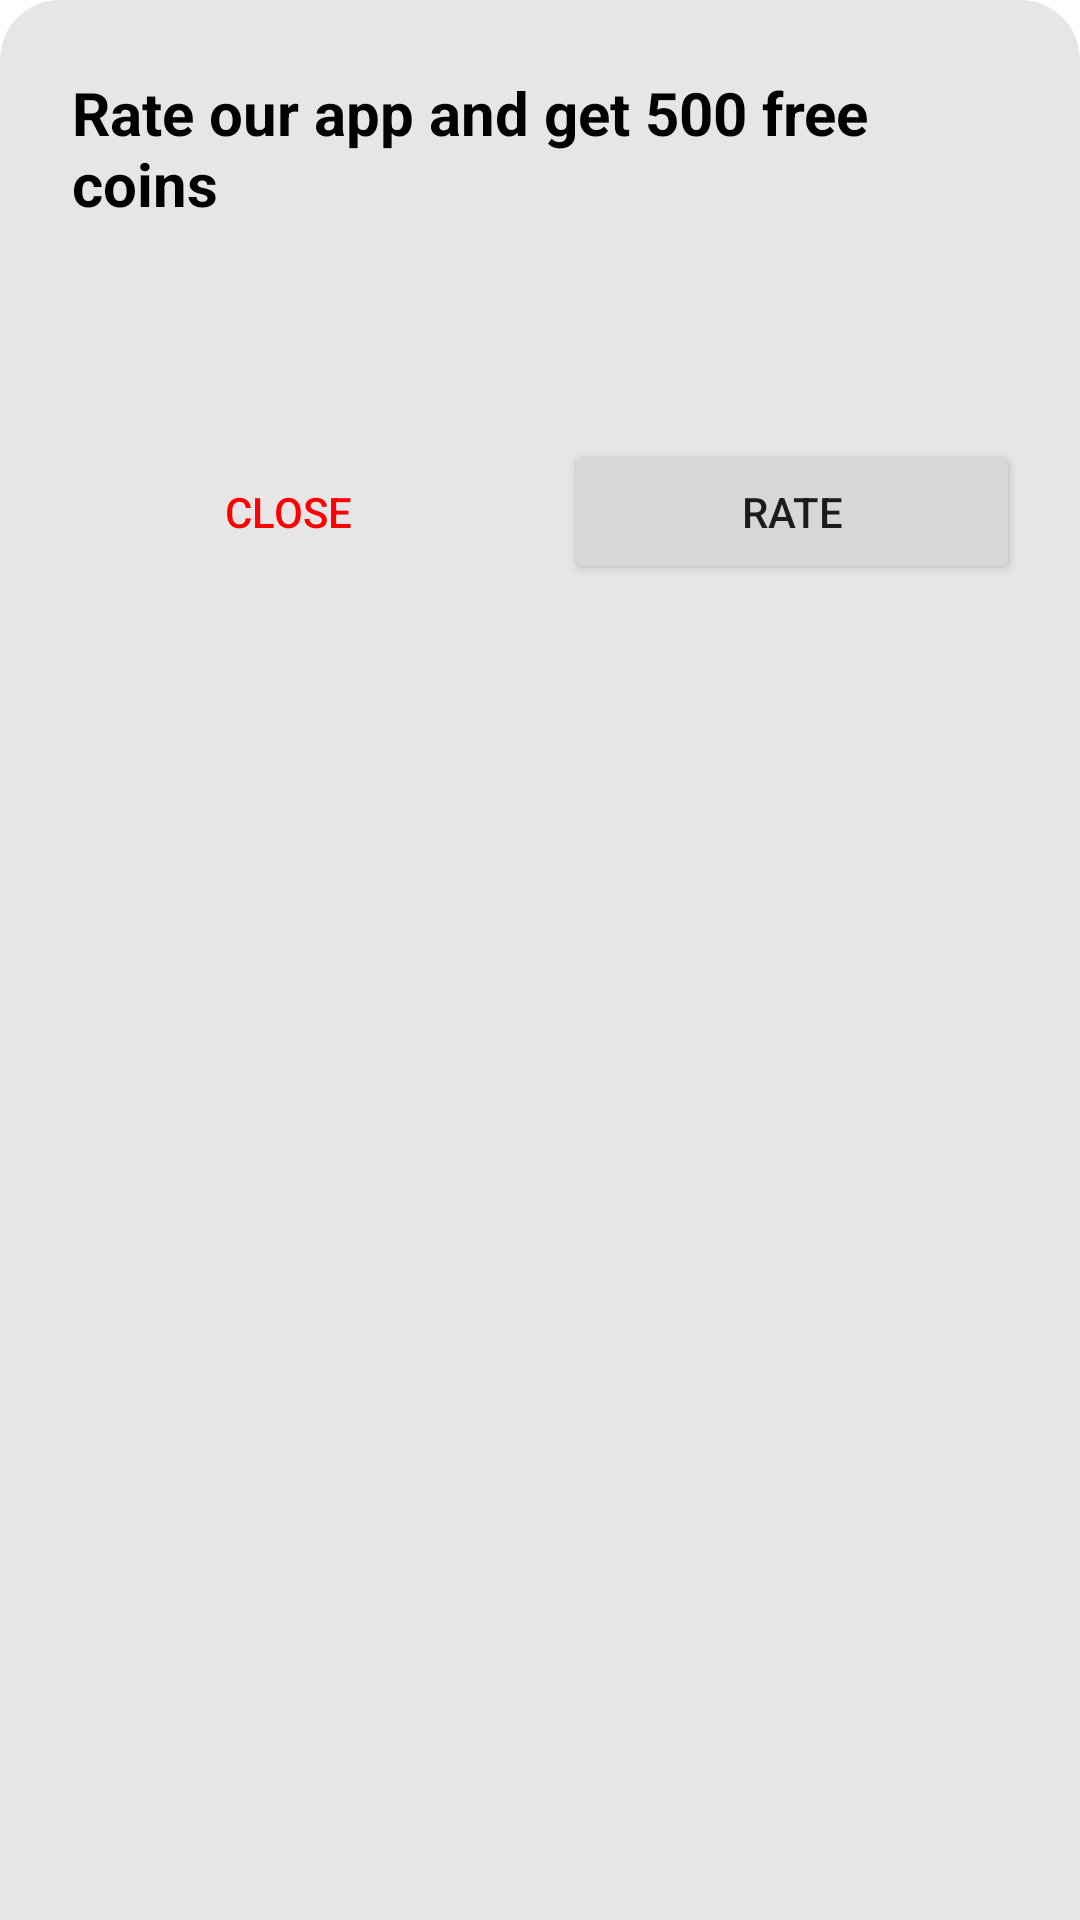

Write the Android layout XML for this screen, with the resource values it uses.
<!-- AndroidManifest.xml: application theme Theme.Typeking -->
<!-- res/layout/rate_dialog.xml -->
<?xml version="1.0" encoding="utf-8"?>
<LinearLayout xmlns:android="http://schemas.android.com/apk/res/android"
    android:orientation="vertical"
    android:layout_width="match_parent"
    android:layout_height="wrap_content"
    android:padding="12sp"
    android:background="@drawable/rate_dialog_bg">

    <TextView
        android:layout_width="match_parent"
        android:layout_height="wrap_content"
        android:text="Rate our app and get 500 free coins"
        android:textColor="@color/black"
        android:textStyle="bold"
        android:padding="12sp"
        android:textSize="20sp" />

    <LinearLayout
        android:layout_width="match_parent"
        android:layout_height="wrap_content"
        android:gravity="center"
        android:orientation="horizontal">

        <ImageView
            android:id="@+id/star1"
            android:layout_width="42sp"
            android:layout_height="42sp"
            android:layout_margin="5sp"
            android:src="@drawable/star" />

        <ImageView
            android:id="@+id/star2"
            android:layout_width="42sp"
            android:layout_height="42sp"
            android:layout_margin="5sp"
            android:src="@drawable/star" />

        <ImageView
            android:id="@+id/star3"
            android:layout_width="42sp"
            android:layout_height="42sp"
            android:layout_margin="5sp"
            android:src="@drawable/star" />

        <ImageView
            android:id="@+id/star4"
            android:layout_width="42sp"
            android:layout_height="42sp"
            android:layout_margin="5sp"
            android:src="@drawable/star" />

        <ImageView
            android:id="@+id/star5"
            android:layout_width="42sp"
            android:layout_height="42sp"
            android:layout_margin="5sp"
            android:src="@drawable/star" />

    </LinearLayout>

    <LinearLayout
        android:layout_width="match_parent"
        android:layout_height="wrap_content"
        android:orientation="horizontal">

        <Button
            android:id="@+id/close"
            style="@style/Widget.AppCompat.Button.Borderless"
            android:layout_width="match_parent"
            android:layout_height="wrap_content"
            android:layout_margin="8sp"
            android:layout_weight="1"
            android:text="close"
            android:textColor="@color/red" />

        <Button
            android:id="@+id/rate"
            android:layout_width="match_parent"
            android:layout_height="wrap_content"
            android:text="Rate"
            android:layout_weight="1"
            android:layout_margin="8sp" />

    </LinearLayout>

</LinearLayout>
<!-- resources referenced by this layout -->
<resources>
  <color name="black">#FF000000</color>
  <color name="red">#FF0000</color>
  <!-- drawable rate_dialog_bg (drawable) -->
  <?xml version="1.0" encoding="utf-8"?>
  <shape android:shape="rectangle" xmlns:android="http://schemas.android.com/apk/res/android">
  <solid android:color="@color/lighterGrey" />
      <corners android:topLeftRadius="20sp" android:topRightRadius="20sp" />
  </shape>
  <style name="Theme.Typeking" parent="Theme.MaterialComponents.Light.NoActionBar">
          
          <item name="colorPrimary">@color/red</item>
          <item name="colorPrimaryVariant">@color/dark_red</item>
          <item name="colorOnPrimary">@color/white</item>
          
          <item name="colorSecondary">@color/red</item>
          <item name="colorSecondaryVariant">@color/dark_red</item>
          <item name="colorOnSecondary">@color/black</item>
          
          <item name="android:statusBarColor">?attr/colorPrimaryVariant</item>
  
          
      </style>
  <color name="lighterGrey">#e6e6e6</color>
  <color name="dark_red">#B80000</color>
  <color name="white">#FFFFFFFF</color>
</resources>
